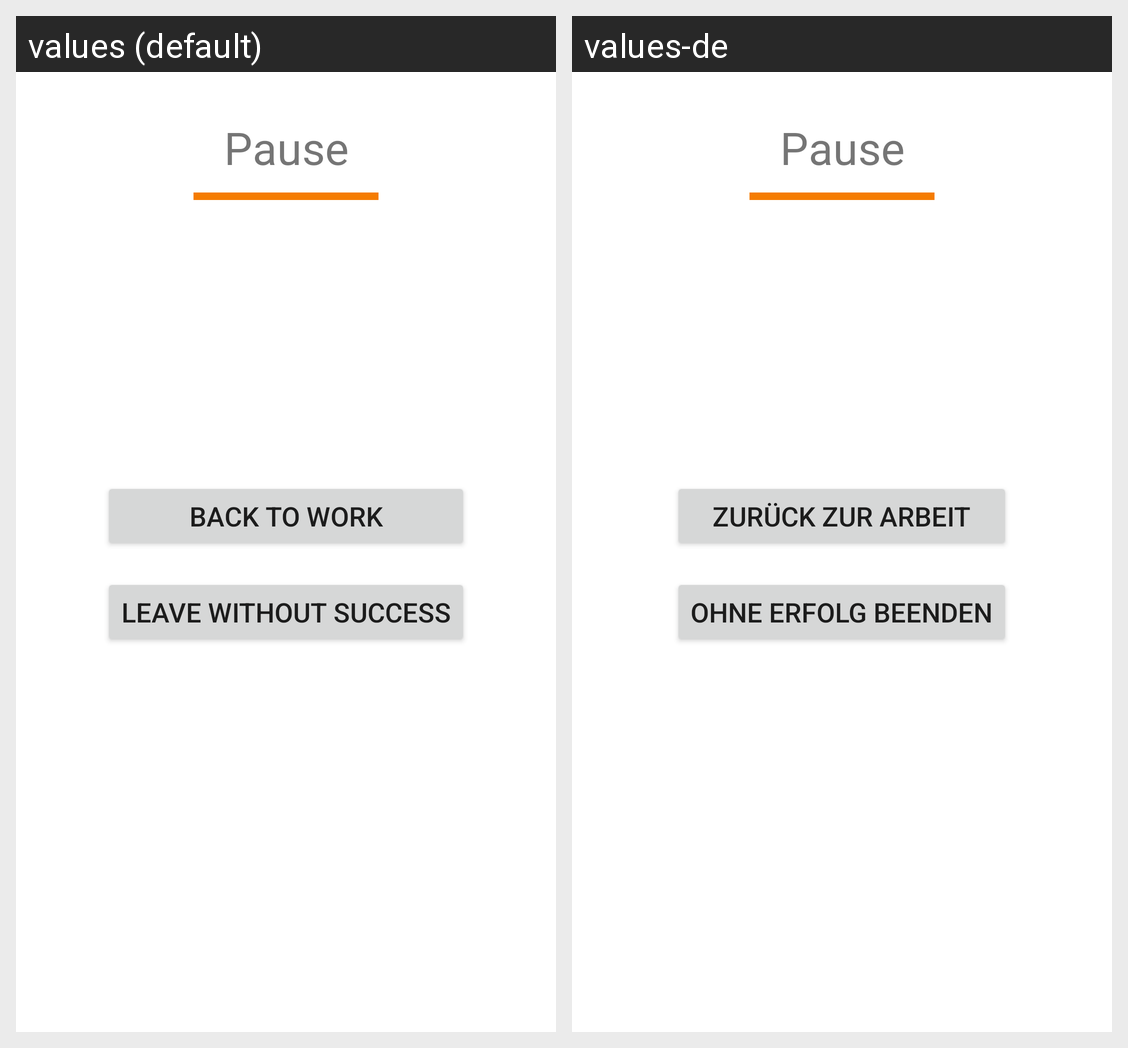

Translations of the strings shown on this Android screen, per locale in the grid:
Android screen res/layout/fragment_pause.xml rendered under 2 locales, left to right: values (default), values-de. Device: Nexus 5 (rendered at 1080×1920; each locale shown at half size, 540×960, under a caption strip naming it); theme Theme.Burger42.
Strings drawn on this screen, with the default value and each locale's value (text and hints the layout hard-codes, and strings that could not be matched under every locale, appear in the picture but are not listed):

pause
  values: Pause
  values-de: Pause

back_to_work
  values: Back to work
  values-de: Zurück zur Arbeit

leave_without_success
  values: Leave without success
  values-de: Ohne Erfolg beenden
